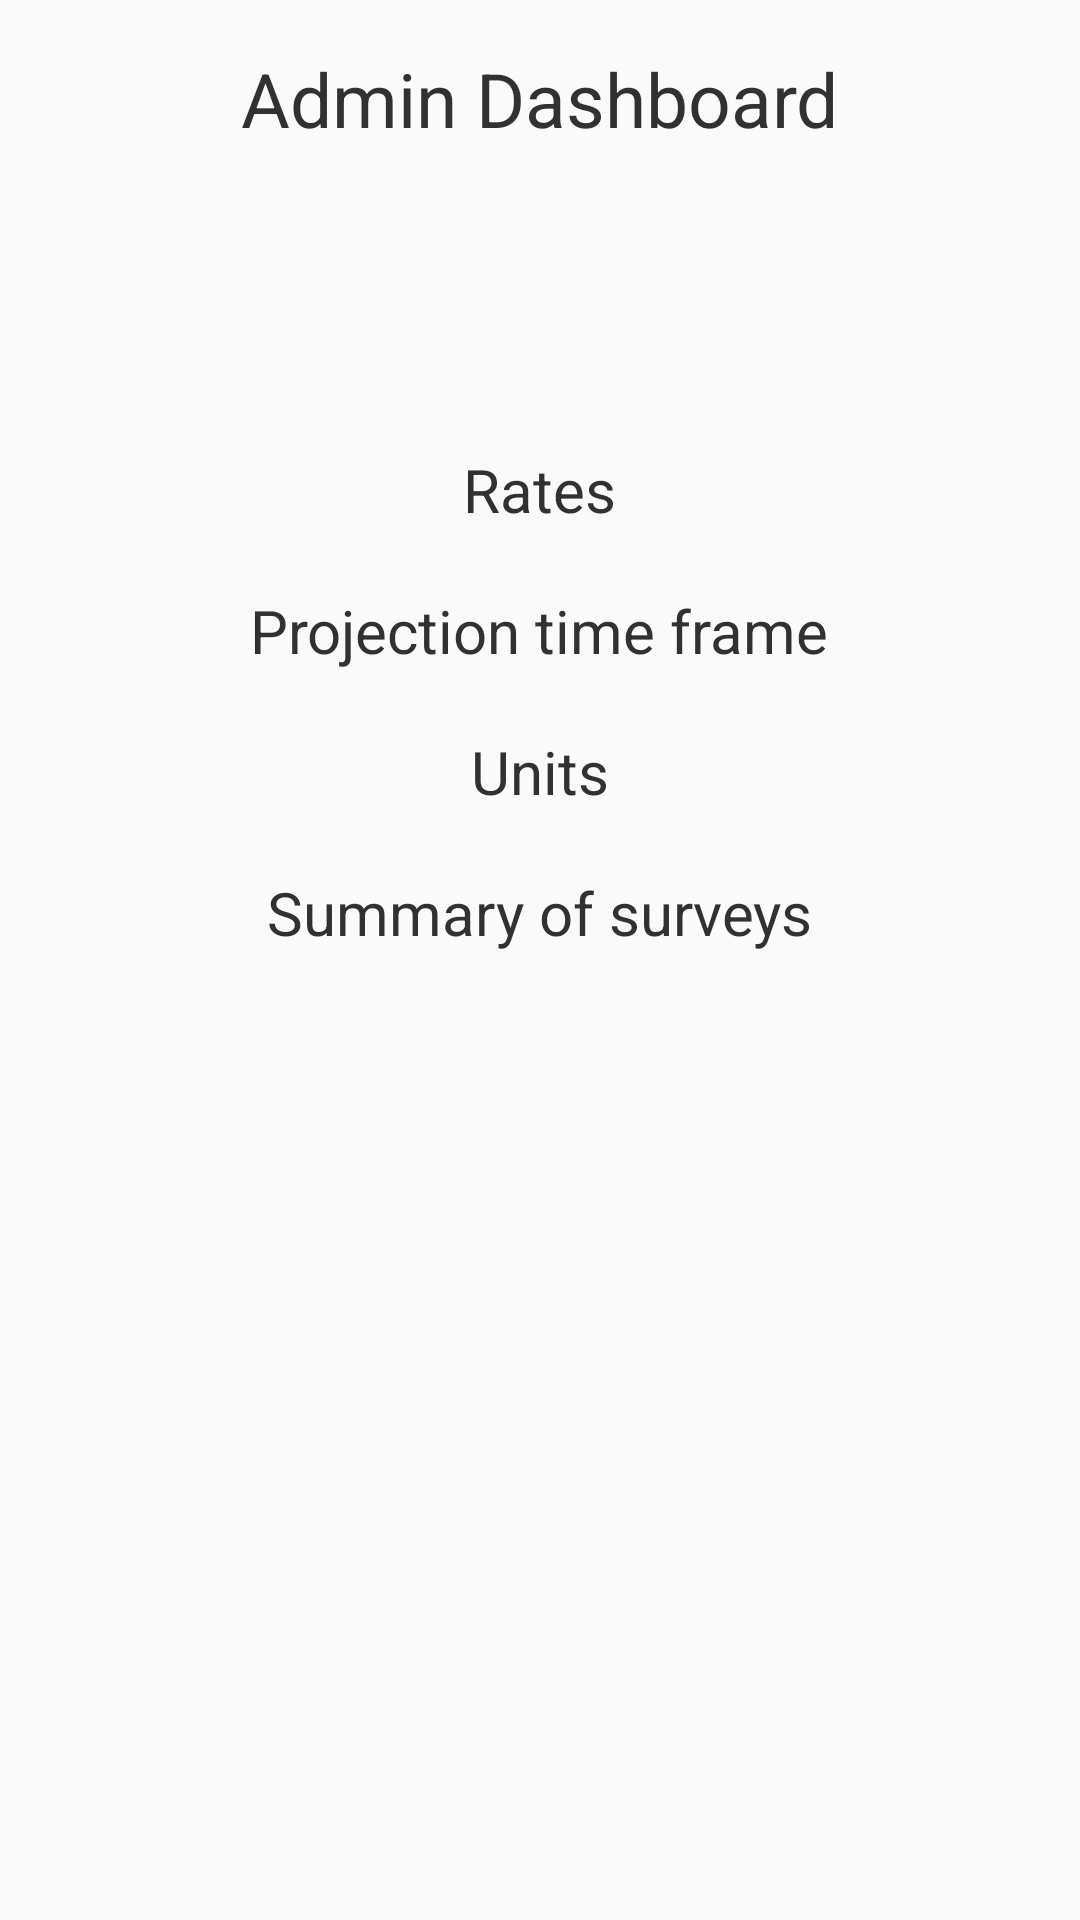

Produce the Android XML layout that renders to this screen, including the resource entries it uses.
<!-- AndroidManifest.xml: application theme AppTheme -->
<!-- res/layout/activity_admin_dash_board.xml -->
<?xml version="1.0" encoding="utf-8"?>
<LinearLayout xmlns:android="http://schemas.android.com/apk/res/android"
    xmlns:tools="http://schemas.android.com/tools"
    android:layout_width="match_parent"
    android:layout_height="match_parent"
    android:orientation="vertical"
    android:paddingBottom="@dimen/activity_vertical_margin"
    android:paddingLeft="@dimen/activity_horizontal_margin"
    android:paddingRight="@dimen/activity_horizontal_margin"
    android:paddingTop="@dimen/activity_vertical_margin"
    tools:context=".view.AdminDashBoard">

    <TextView
        android:layout_width="wrap_content"
        android:layout_height="wrap_content"
        android:textSize="@dimen/heading_size"
        android:layout_gravity="center"
        android:text="Admin Dashboard"
        android:id="@+id/textView" />

    <TextView
        android:layout_width="wrap_content"
        android:layout_height="wrap_content"
        android:layout_gravity="center"
        android:textSize="20sp"
        android:layout_marginTop="100dp"
        android:text="Rates"
        android:id="@+id/textview_rates" />

    <TextView
        android:layout_width="wrap_content"
        android:layout_height="wrap_content"
        android:textSize="20sp"
        android:layout_gravity="center"
        android:layout_marginTop="20dp"
        android:text="Projection time frame"
        android:id="@+id/textview_projection" />

    <TextView
        android:layout_width="wrap_content"
        android:layout_height="wrap_content"
        android:textSize="20sp"
        android:layout_gravity="center"
        android:layout_marginTop="20dp"
        android:text="Units"
        android:id="@+id/textview_units" />

    <TextView
        android:layout_width="wrap_content"
        android:layout_height="wrap_content"
        android:layout_gravity="center"
        android:textSize="20sp"
        android:text="Summary of surveys"
        android:layout_marginTop="20dp"
        android:id="@+id/textview_summary"/>
</LinearLayout>
<!-- resources referenced by this layout -->
<resources>
  <dimen name="activity_horizontal_margin">16dp</dimen>
  <dimen name="activity_vertical_margin">16dp</dimen>
  <dimen name="heading_size">25sp</dimen>
  <style name="AppTheme" parent="Theme.AppCompat.Light.DarkActionBar">
          
          <item name="colorPrimary">@color/colorPrimary</item>
          <item name="colorPrimaryDark">@color/colorPrimaryDark</item>
          <item name="colorAccent">#29b7ab</item>
          <item name="colorButtonNormal">#29b7ab</item>
          <item name="android:textColor">#313131</item>
  
  
  
          
          
      </style>
  <color name="colorPrimary">#29b7ab</color>
  <color name="colorPrimaryDark">#303F9F</color>
</resources>
